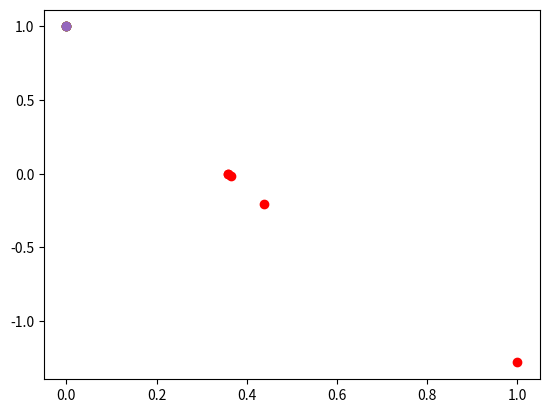

Source code (Python):
import math
import matplotlib.pyplot as plt

"""

x2 =  x0 * f(x1) - x1 * f(x0)
     -------------------------
          f(x1) - f(x0)

"""


precision = 4


def y_fun(x):
    y = math.exp(x) - (4 * x)
    return y


def cal_x2(x0, x1):
    numerator = x0 * y_fun(x1) - x1 * y_fun(x0)
    denominator = y_fun(x1) - y_fun(x0)

    x2 = numerator / denominator
    return round(x2, precision)


x0 = 0
x1 = 1

stopper = 20

x2 = cal_x2(x0, x1)

cnt = 0

while y_fun(x2) != 0 and cnt < stopper:
    x2 = cal_x2(x0, x1)

    print((x0, y_fun(x0)), (x2, y_fun(x2)), (x1, y_fun(x1)))

    plt.scatter(x0, y_fun(x0))
    plt.scatter(x1, y_fun(x1), color='red')
    plt.show()

    if y_fun(x0) * y_fun(x2) < 0:
        x1 = x2
    else:
        x0 = x2

    cnt += 1

    if x2 == cal_x2(x0, x1):
        break
